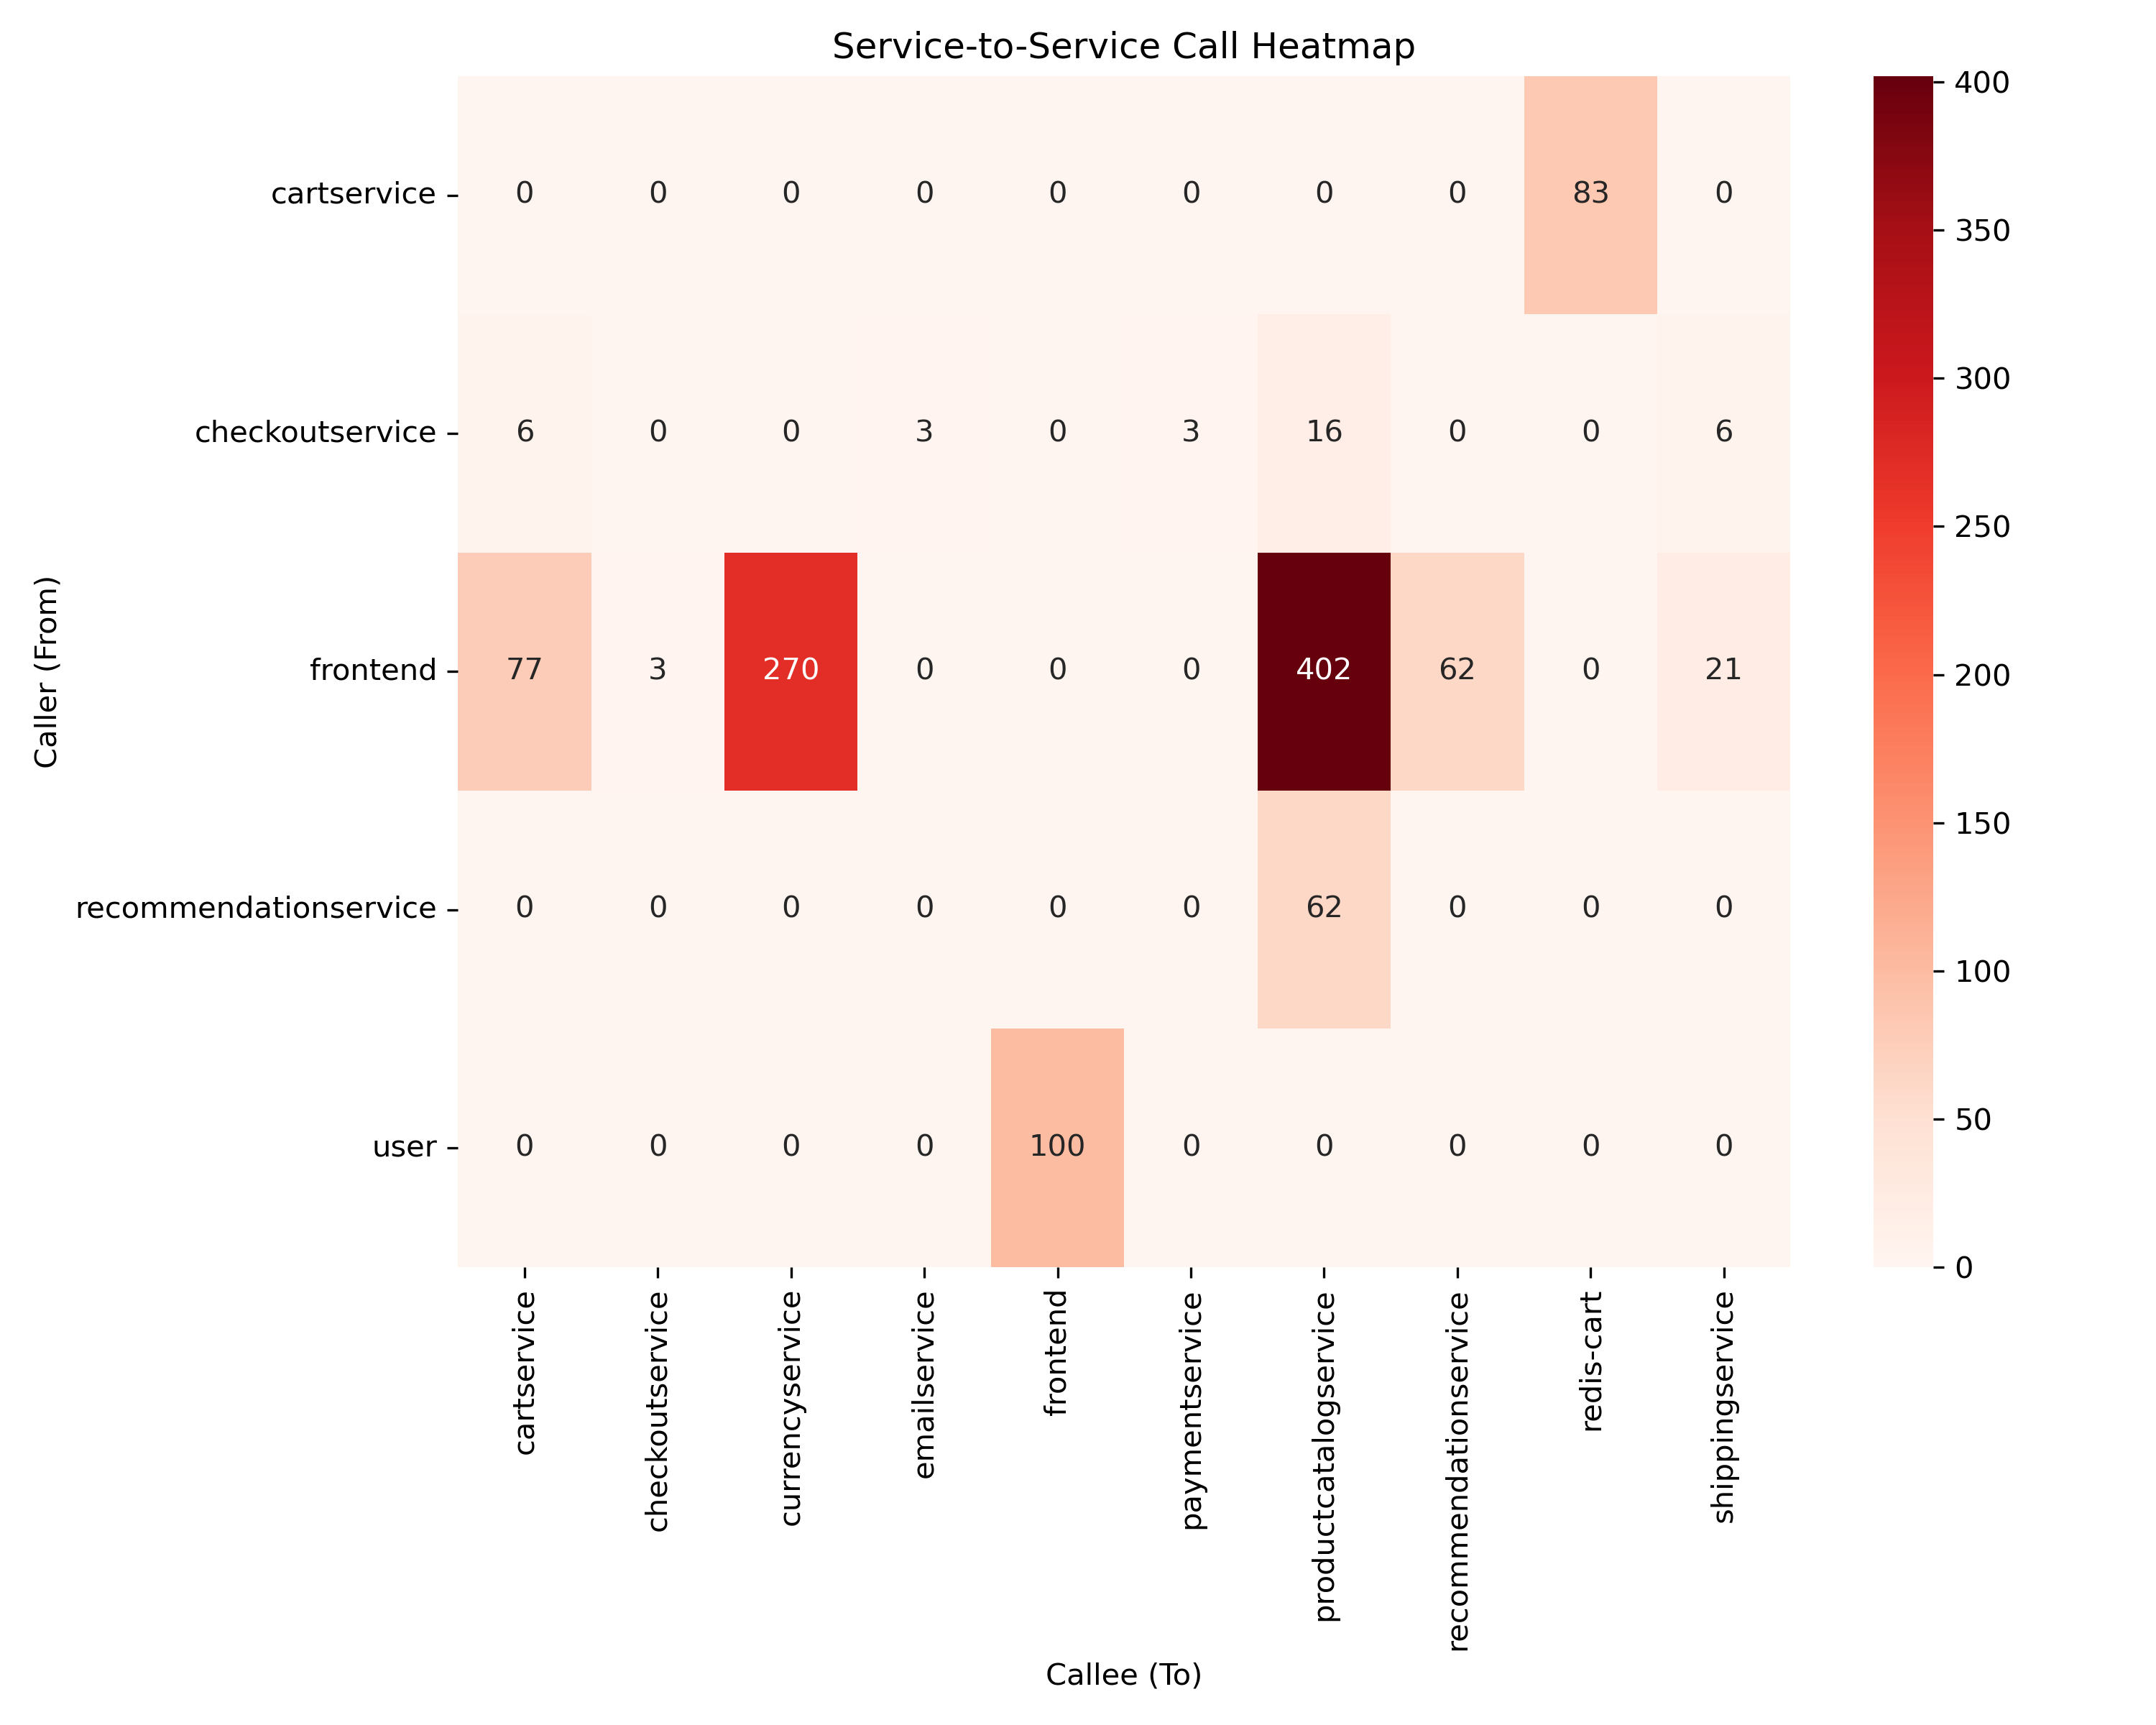

This figure's Python source:
import pandas as pd
import seaborn as sns
import matplotlib.pyplot as plt

# Load CSV
df = pd.read_csv("service_calls.csv")

# Pivot the data to matrix form
pivot = df.pivot(index="from", columns="to", values="count").fillna(0)

# Plot heatmap
plt.figure(figsize=(10, 8))
sns.heatmap(pivot, annot=True, fmt=".0f", cmap="Reds")
plt.title("Service-to-Service Call Heatmap")
plt.ylabel("Caller (From)")
plt.xlabel("Callee (To)")
plt.tight_layout()

plt.savefig("heatmap.png", dpi=300)  # Change filename and dpi as needed

plt.show()
